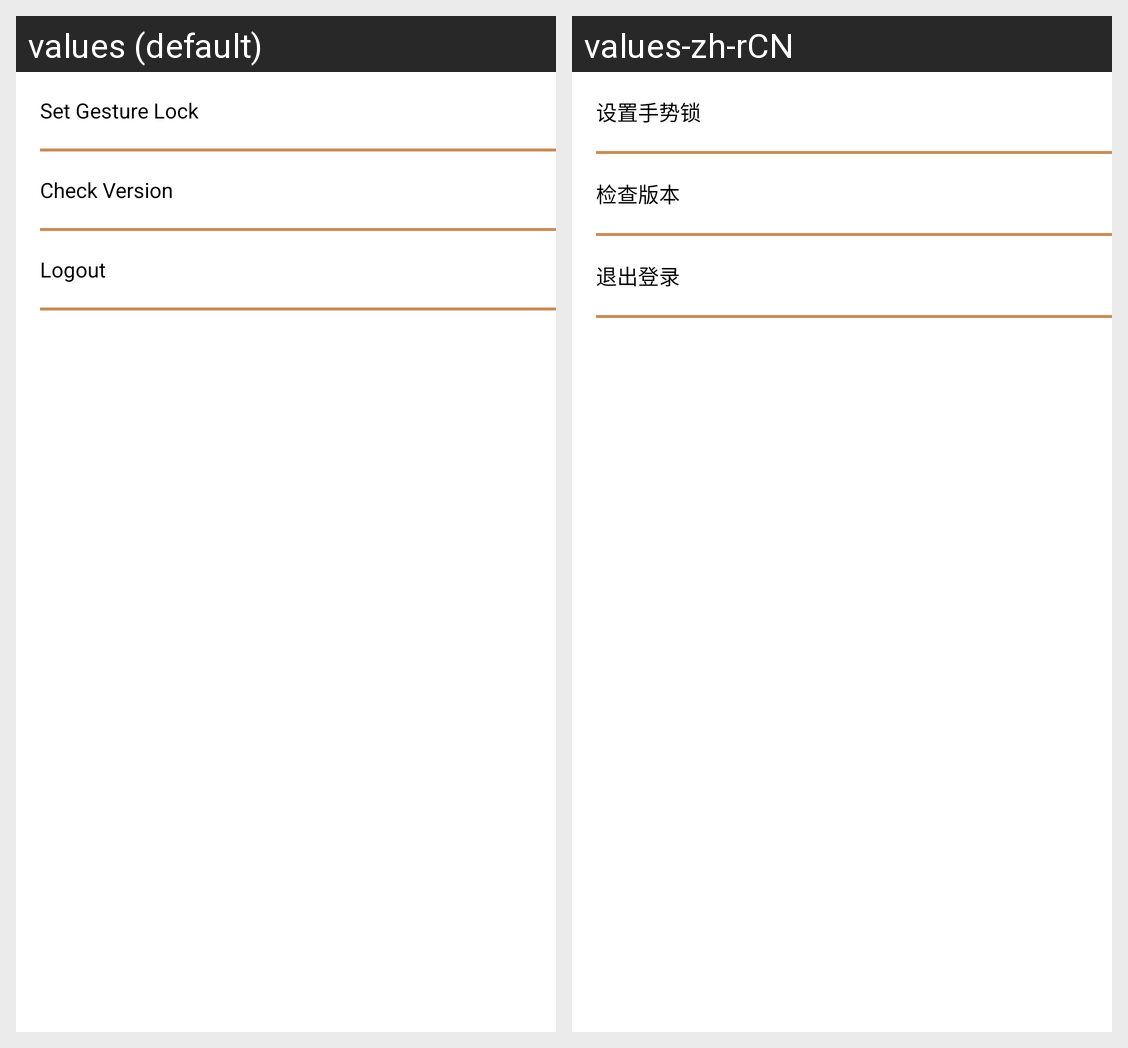

Strings drawn on this Android screen and how each of the app's shown locales translates them:
Android screen res/layout/activity_setttings.xml rendered under 2 locales, left to right: values (default), values-zh-rCN. Device: Nexus 5 (rendered at 1080×1920; each locale shown at half size, 540×960, under a caption strip naming it); theme AppBaseTheme.
Strings drawn on this screen, with the default value and each locale's value (text and hints the layout hard-codes, and strings that could not be matched under every locale, appear in the picture but are not listed):

set_gesture_lock
  values: Set Gesture Lock
  values-zh-rCN: 设置手势锁

check_version
  values: Check Version
  values-zh-rCN: 检查版本

logout
  values: Logout
  values-zh-rCN: 退出登录
